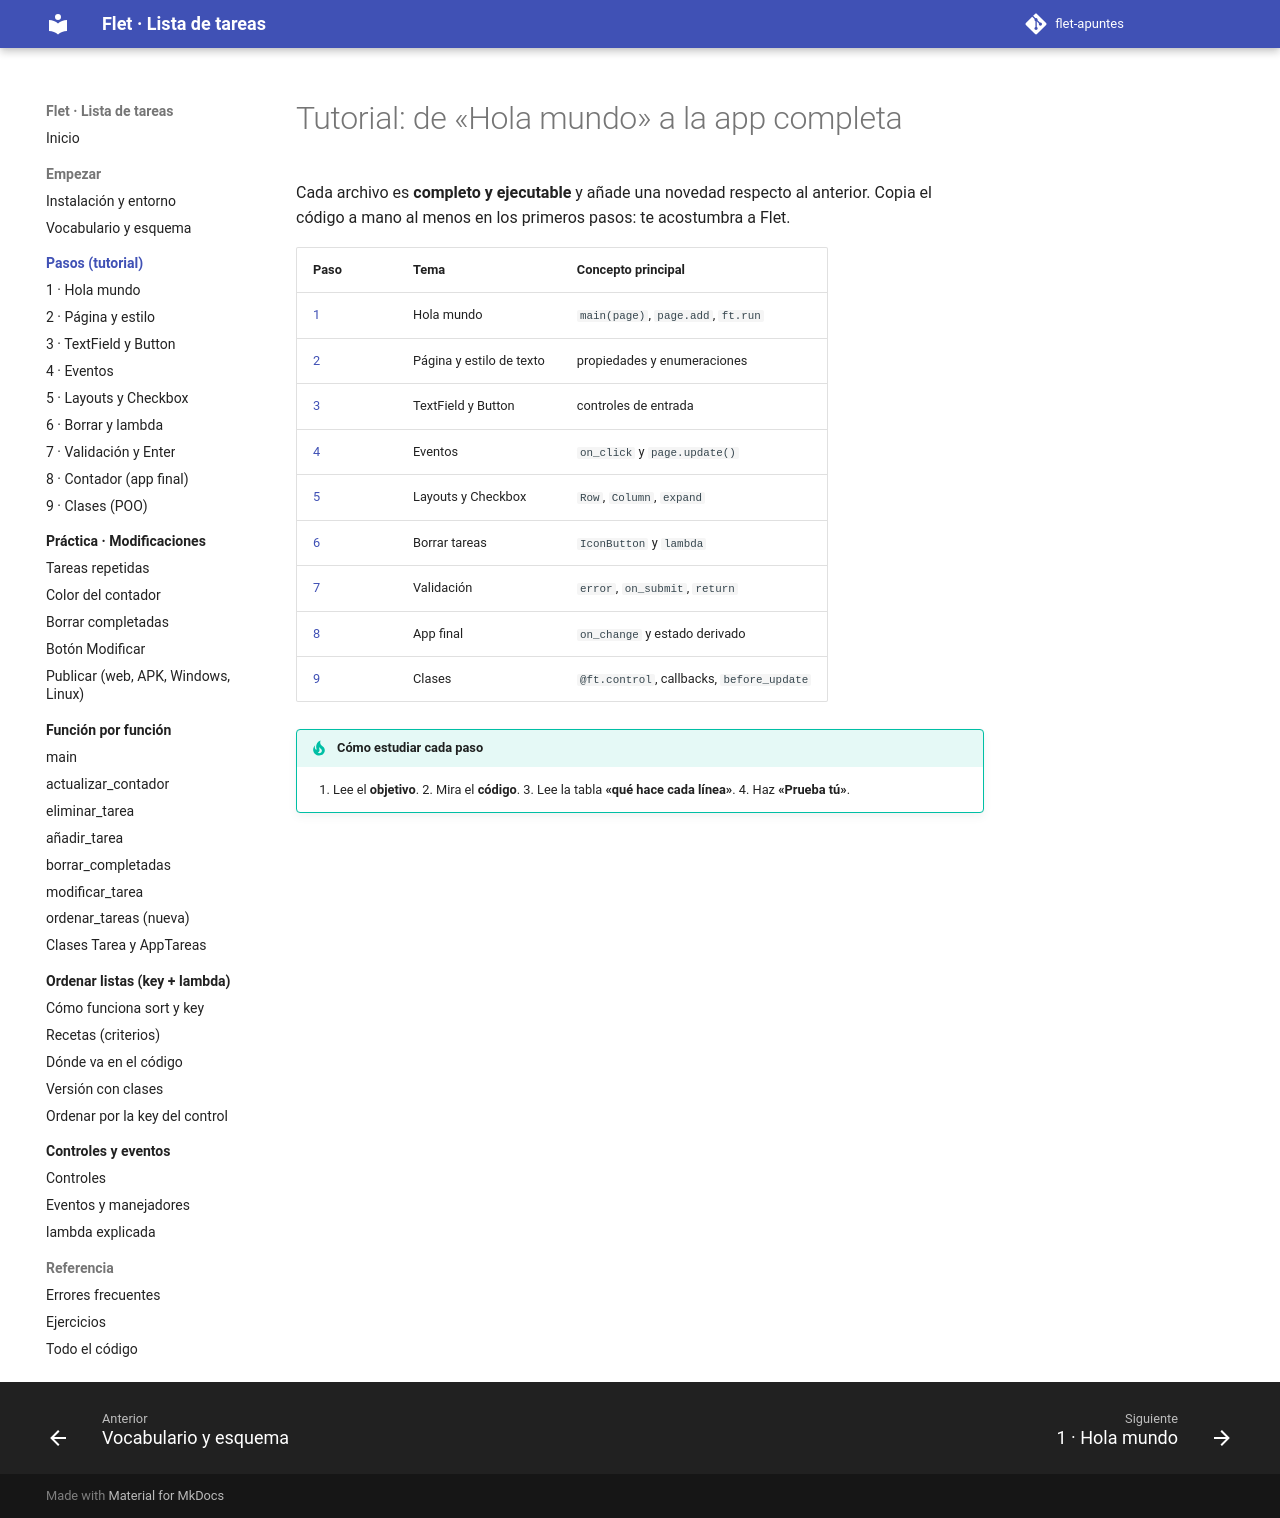

repository: xaviiberna/flet-apuntes · page: pasos/index.html · generator: mkdocs

# Tutorial: de «Hola mundo» a la app completa

Cada archivo es **completo y ejecutable** y añade una novedad respecto al anterior. Copia el código a mano al menos en los primeros pasos: te acostumbra a Flet.

| Paso | Tema | Concepto principal |
|---|---|---|
| [1](paso1.md) | Hola mundo | `main(page)`, `page.add`, `ft.run` |
| [2](paso2.md) | Página y estilo de texto | propiedades y enumeraciones |
| [3](paso3.md) | TextField y Button | controles de entrada |
| [4](paso4.md) | Eventos | `on_click` y `page.update()` |
| [5](paso5.md) | Layouts y Checkbox | `Row`, `Column`, `expand` |
| [6](paso6.md) | Borrar tareas | `IconButton` y `lambda` |
| [7](paso7.md) | Validación | `error`, `on_submit`, `return` |
| [8](paso8.md) | App final | `on_change` y estado derivado |
| [9](paso9.md) | Clases | `@ft.control`, callbacks, `before_update` |

!!! tip "Cómo estudiar cada paso"
    1. Lee el **objetivo**. 2. Mira el **código**. 3. Lee la tabla **«qué hace cada línea»**. 4. Haz **«Prueba tú»**.
